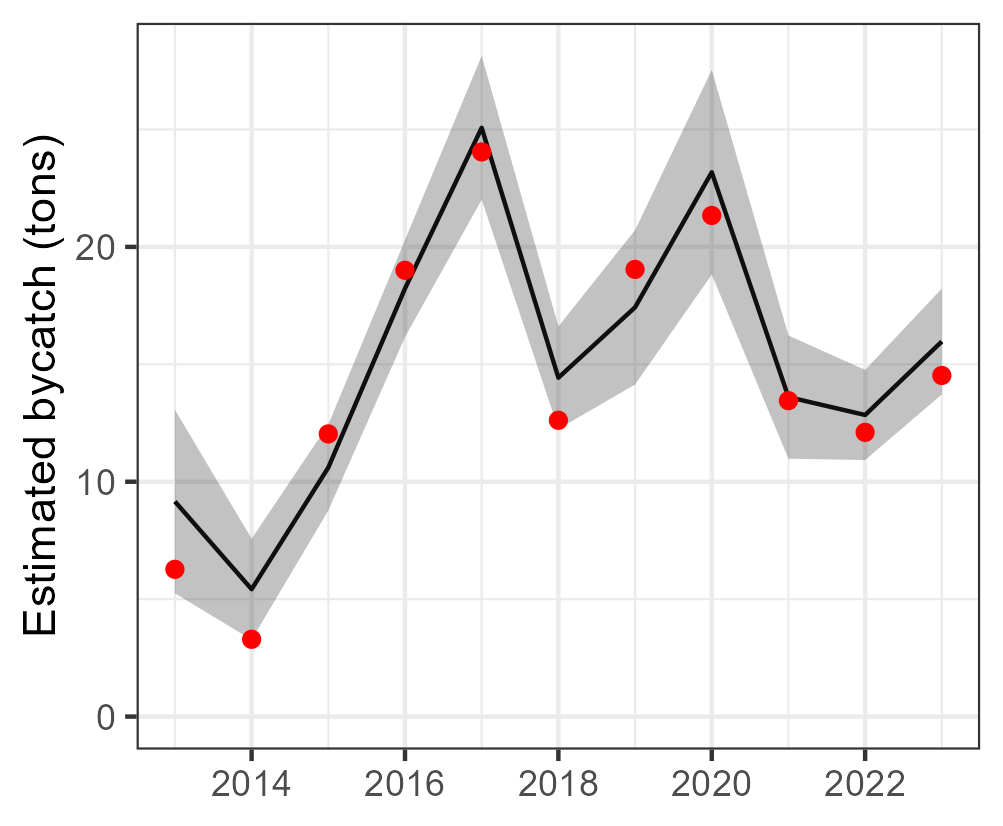

The table this chart was drawn from, first rows:
Year, est, se, est_corr, se_corr, lwr, upr, model, type, species
2013, 9.158, 1.994, 9.158, NA, 5.25, 13.07, tV_mod_tw, single, sea turtles
2014, 5.423, 1.098, 5.423, NA, 3.271, 7.575, tV_mod_tw, single, sea turtles
2015, 10.61, 0.934, 10.61, NA, 8.775, 12.44, tV_mod_tw, single, sea turtles
2016, 18.23, 1.054, 18.23, NA, 16.16, 20.29, tV_mod_tw, single, sea turtles
2017, 25.07, 1.562, 25.07, NA, 22.01, 28.13, tV_mod_tw, single, sea turtles
2018, 14.43, 1.114, 14.43, NA, 12.25, 16.61, tV_mod_tw, single, sea turtles
2019, 17.43, 1.677, 17.43, NA, 14.14, 20.71, tV_mod_tw, single, sea turtles
2020, 23.18, 2.222, 23.18, NA, 18.82, 27.53, tV_mod_tw, single, sea turtles
2021, 13.6, 1.338, 13.6, NA, 10.98, 16.23, tV_mod_tw, single, sea turtles
2022, 12.84, 0.9789, 12.84, NA, 10.92, 14.76, tV_mod_tw, single, sea turtles
2023, 15.97, 1.15, 15.97, NA, 13.72, 18.23, tV_mod_tw, single, sea turtles
